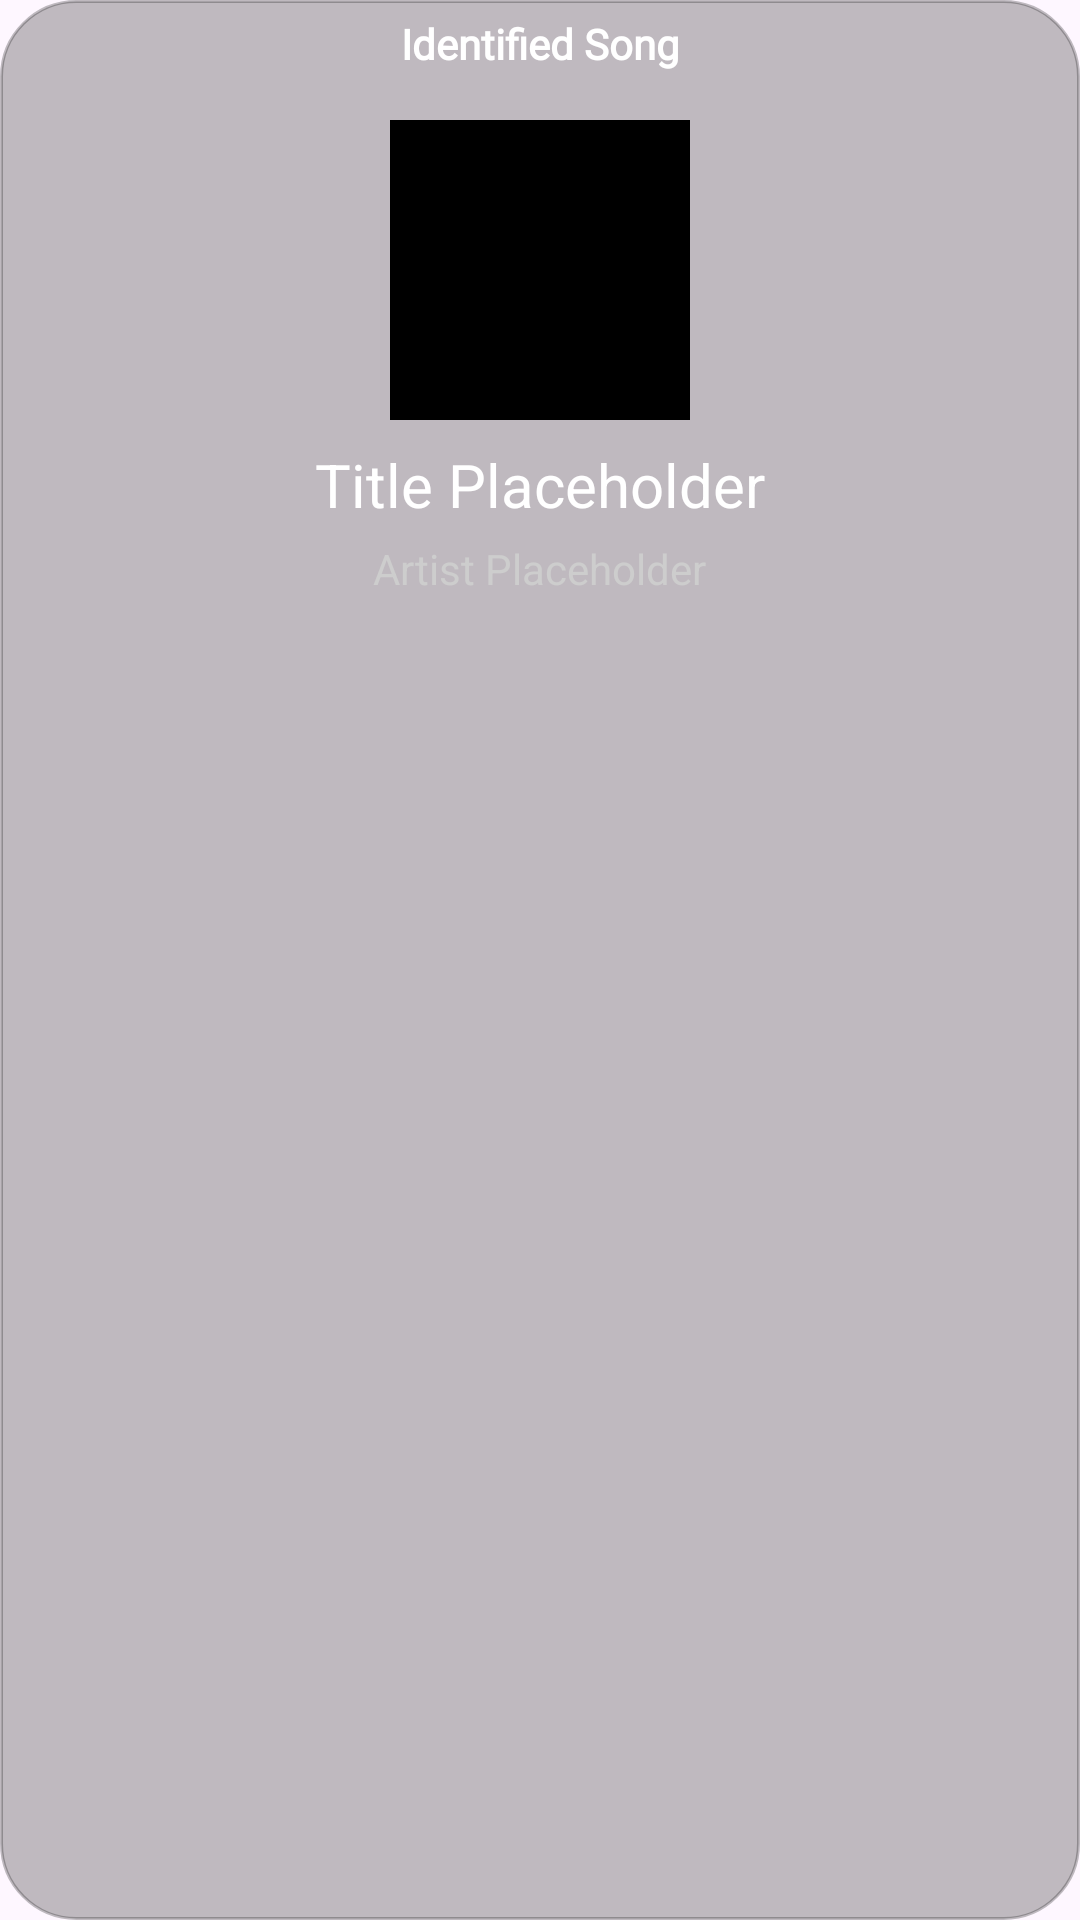

Here is an Android app screen rendered from its layout file. Give the layout XML and the strings, colors and styles it references.
<!-- AndroidManifest.xml: application theme Theme.TestSem7V1 -->
<!-- res/layout/popup_identified.xml -->
<?xml version="1.0" encoding="utf-8"?>
<androidx.constraintlayout.widget.ConstraintLayout xmlns:android="http://schemas.android.com/apk/res/android"
    xmlns:app="http://schemas.android.com/apk/res-auto"
    xmlns:tools="http://schemas.android.com/tools"
    android:layout_width="350dp"
    android:layout_height="250dp"
    android:background="@drawable/rounded_corners_game"
    >

    <ImageView
        android:id="@+id/identifiedImage"
        android:layout_width="100dp"
        android:layout_height="100dp"
        android:layout_marginTop="40dp"
        android:background="@color/black"

        app:layout_constraintEnd_toEndOf="parent"
        app:layout_constraintStart_toStartOf="parent"
        app:layout_constraintTop_toTopOf="parent" />

    <TextView
        android:id="@+id/identifiedTitle"
        android:layout_width="wrap_content"
        android:layout_height="wrap_content"
        android:layout_marginTop="8dp"
        android:text="Title Placeholder"
        android:textAlignment="center"
        android:textColor="@color/white"
        android:textSize="20dp"
        app:layout_constraintEnd_toEndOf="parent"
        app:layout_constraintStart_toStartOf="parent"
        app:layout_constraintTop_toBottomOf="@+id/identifiedImage" />

    <TextView
        android:id="@+id/identifiedArtist"
        android:layout_width="wrap_content"
        android:layout_height="wrap_content"
        android:layout_marginTop="5dp"
        android:text="Artist Placeholder"
        android:textColor="#CDCDCD"
        app:layout_constraintEnd_toEndOf="parent"
        app:layout_constraintStart_toStartOf="parent"
        app:layout_constraintTop_toBottomOf="@+id/identifiedTitle" />

    <TextView
        android:id="@+id/textView5"
        android:layout_width="wrap_content"
        android:layout_height="wrap_content"
        android:layout_marginTop="5dp"
        android:fontFamily="@font/inter"
        android:text="Identified Song"
        android:textColor="@color/white"
        android:textStyle="bold"
        app:layout_constraintEnd_toEndOf="parent"
        app:layout_constraintStart_toStartOf="parent"
        app:layout_constraintTop_toTopOf="parent" />

</androidx.constraintlayout.widget.ConstraintLayout>
<!-- resources referenced by this layout -->
<resources>
  <color name="black">#FF000000</color>
  <color name="white">#FFFFFFFF</color>
  <!-- drawable rounded_corners_game (drawable) -->
  <shape xmlns:android="http://schemas.android.com/apk/res/android"
      android:shape="rectangle">
      <corners android:radius="25dp" />
      <solid android:color="#40000000" />
  
      <stroke
          android:width="1dp"
          android:color="#40000000" />
  </shape>
  <style name="Theme.TestSem7V1" parent="Base.Theme.TestSem7V1">
          <item name="colorPrimary">#37110D</item>
      </style>
  <style name="Base.Theme.TestSem7V1" parent="Theme.Material3.DayNight.NoActionBar">
          
      </style>
</resources>
